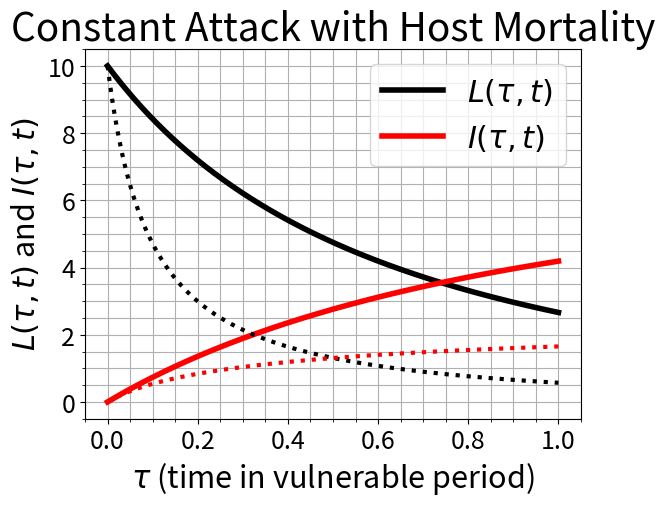

This figure's Python source:
"""
%% The Mathematics of Host-Parasitoid Population Dynamics:
% This file shows the solutions to the ODE system using constant parasitism
% coupled with a density dependent host mortality.  Although the solutions
% to the ODE can be found explicitly, we demonstrate how to solve the
% system numerically using Python's built-in ODE solver.  The solution is 
% shown with respect to the vulnerable period time variable tau. 
% (This file creates Figure 10 of Section 3.2)
"""

# Import libraries:
import numpy as np
import matplotlib.pyplot as plt
from scipy.integrate import solve_ivp

# Time Discretization:
T = 1
tau = np.linspace(0, T, int(1e3))

# Parameter c Variation:
cd_vec = np.logspace(-1, 0, 2)

# Create two trajectories using a for loop:
for i in range(len(cd_vec)):
    
    # Parameters:
    cd = cd_vec[i]
    c  = 0.1
    R  = 2
    H  = 5
    P0 = 8

    # Define the initial conditions for the ODEs and place them in a vector:
    L_0 = R * H
    I_0 = 0
    P_0 = P0

    Y_0 = [L_0, I_0, P_0]

    # Define the right-hand side of the ODEs:
    def dYdtau(tau, Y):
        L, I, P = Y
        dLdtau = -c * L * P - cd * L**2
        dIdtau =  c * L * P
        dPdtau =  0.0
        return [dLdtau, dIdtau, dPdtau]

    # Call solve_ivp to solve the system (analogous to ode45):
    sol = solve_ivp(dYdtau, [0, T], Y_0, t_eval=tau, method='RK45', rtol=1e-6, atol=1e-9)

    L = sol.y[0]
    I = sol.y[1]
    P = sol.y[2]

    # Plot String:
    L_string = ['k', 'k:']
    I_string = ['r', 'r:']
    lw = 5 - (i + 1)  # Matches MATLAB’s linewidth(5-i)

    # Plot:
    plt.figure(1)
    plt.plot(tau, L, L_string[i], linewidth=lw)
    plt.plot(tau, I, I_string[i], linewidth=lw)
    plt.gca().tick_params(labelsize=18)
    plt.title('Constant Attack with Host Mortality', fontsize=28)
    plt.xlabel(r'$\tau$ (time in vulnerable period)', fontsize=22)
    plt.ylabel(r'$L(\tau,t)$ and $I(\tau,t)$', fontsize=22)
    plt.legend([r'$L(\tau,t)$', r'$I(\tau,t)$'],
               loc='upper right', fontsize=22)
    if i == 0:
        plt.grid(True, which='both')
        plt.minorticks_on()

plt.show()
